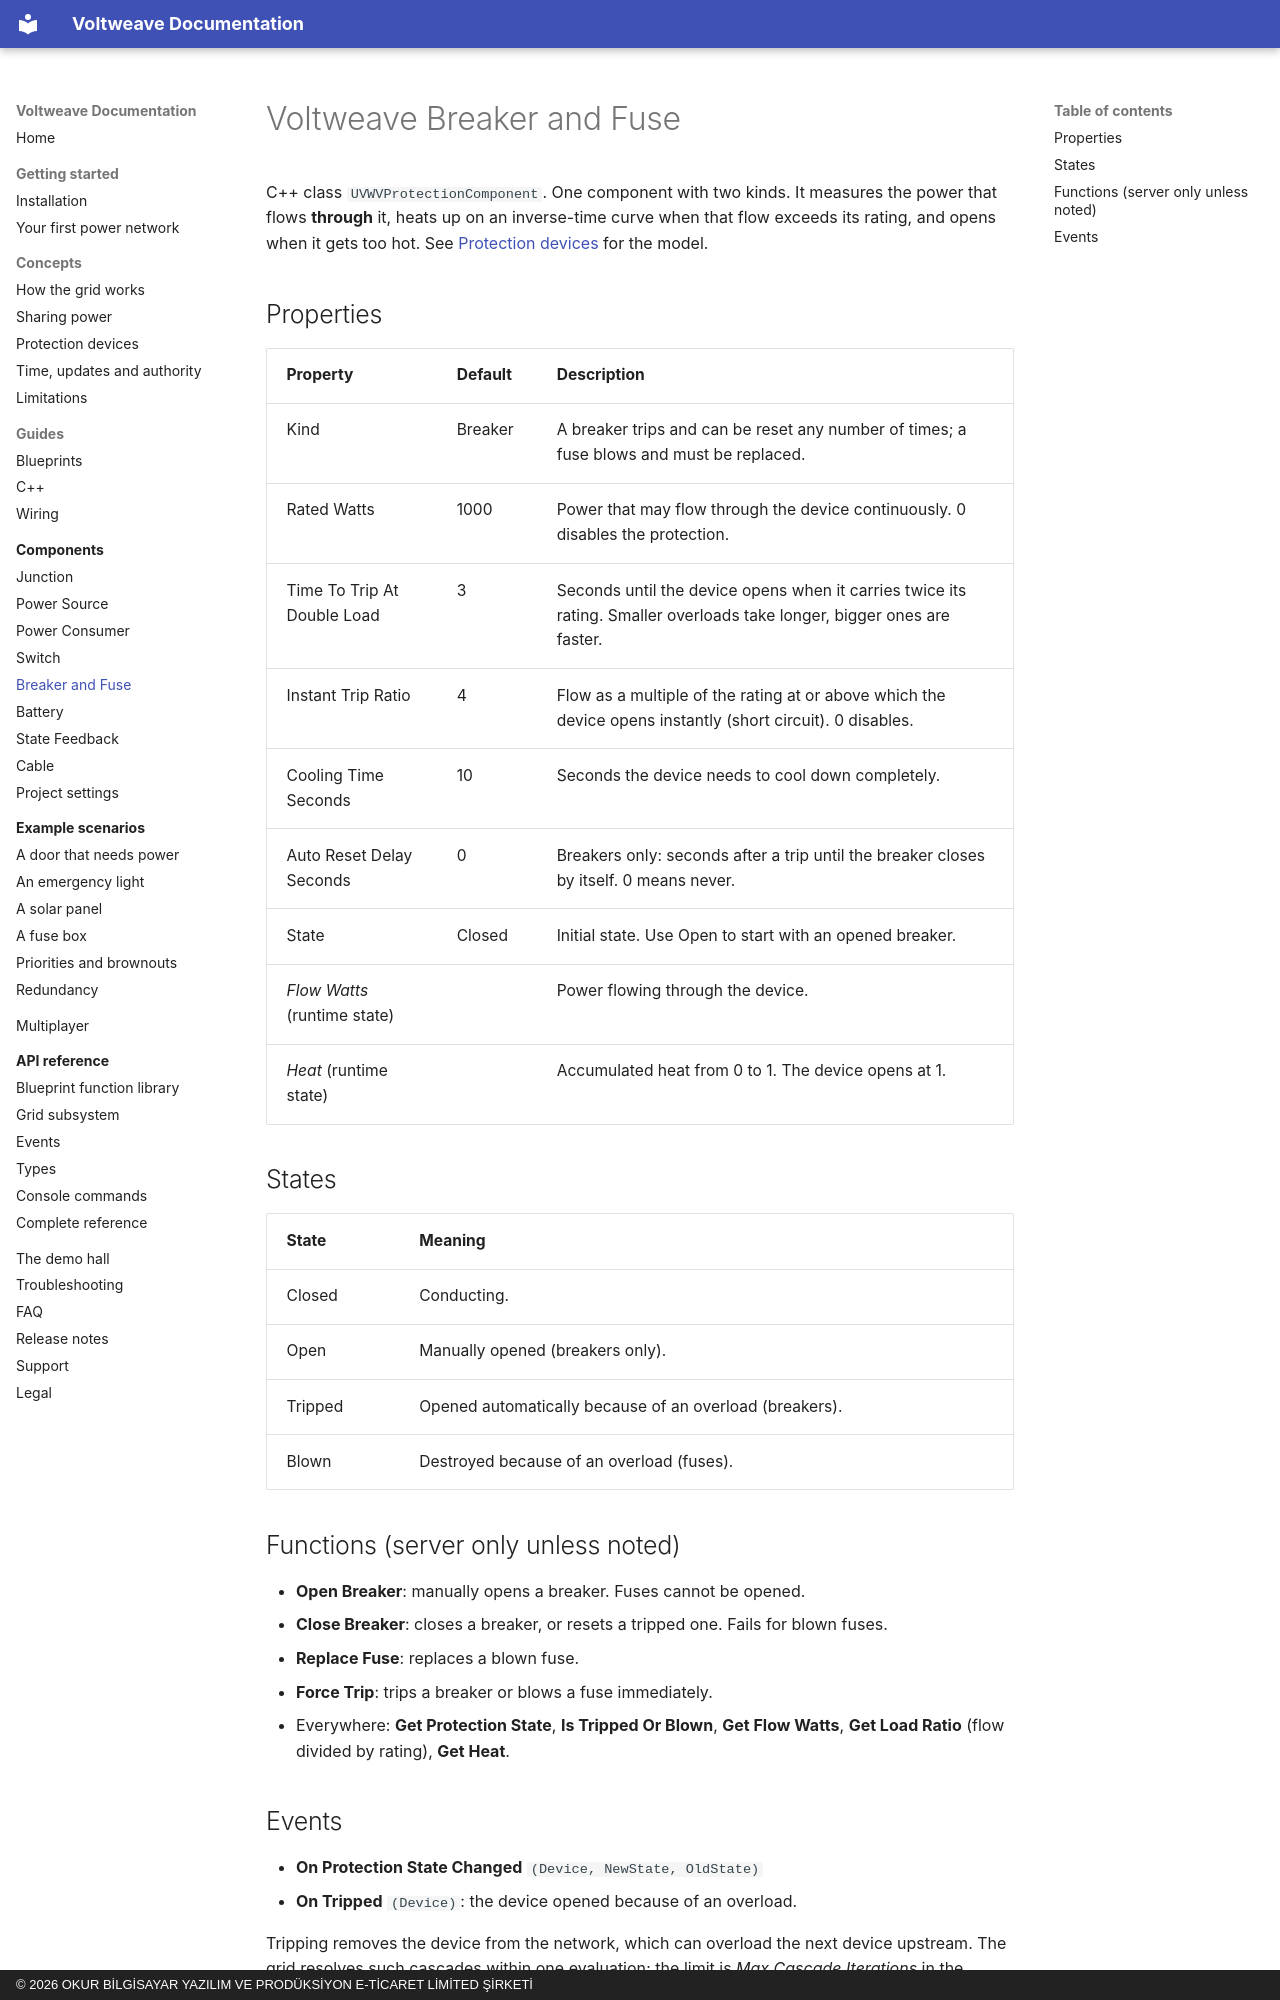

repository: OkurStudio/voltweave-docs · page: components/protection/index.html · generator: mkdocs · copyright: © 2026 OKUR BİLGİSAYAR YAZILIM VE PRODÜKSİYON E-TİCARET LİMİTED ŞİRKETİ

# Voltweave Breaker and Fuse

C++ class `UVWVProtectionComponent`. One component with two kinds. It measures the power that flows **through** it, heats up on an inverse-time curve when that flow exceeds its rating, and opens when it gets too hot. See [Protection devices](../concepts/protection.md) for the model.

## Properties

| Property | Default | Description |
|---|---|---|
| Kind | Breaker | A breaker trips and can be reset any number of times; a fuse blows and must be replaced. |
| Rated Watts | 1000 | Power that may flow through the device continuously. 0 disables the protection. |
| Time To Trip At Double Load | 3 | Seconds until the device opens when it carries twice its rating. Smaller overloads take longer, bigger ones are faster. |
| Instant Trip Ratio | 4 | Flow as a multiple of the rating at or above which the device opens instantly (short circuit). 0 disables. |
| Cooling Time Seconds | 10 | Seconds the device needs to cool down completely. |
| Auto Reset Delay Seconds | 0 | Breakers only: seconds after a trip until the breaker closes by itself. 0 means never. |
| State | Closed | Initial state. Use Open to start with an opened breaker. |
| *Flow Watts* (runtime state) | | Power flowing through the device. |
| *Heat* (runtime state) | | Accumulated heat from 0 to 1. The device opens at 1. |

## States

| State | Meaning |
|---|---|
| Closed | Conducting. |
| Open | Manually opened (breakers only). |
| Tripped | Opened automatically because of an overload (breakers). |
| Blown | Destroyed because of an overload (fuses). |

## Functions (server only unless noted)

* **Open Breaker**: manually opens a breaker. Fuses cannot be opened.
* **Close Breaker**: closes a breaker, or resets a tripped one. Fails for blown fuses.
* **Replace Fuse**: replaces a blown fuse.
* **Force Trip**: trips a breaker or blows a fuse immediately.
* Everywhere: **Get Protection State**, **Is Tripped Or Blown**, **Get Flow Watts**, **Get Load Ratio** (flow divided by rating), **Get Heat**.
